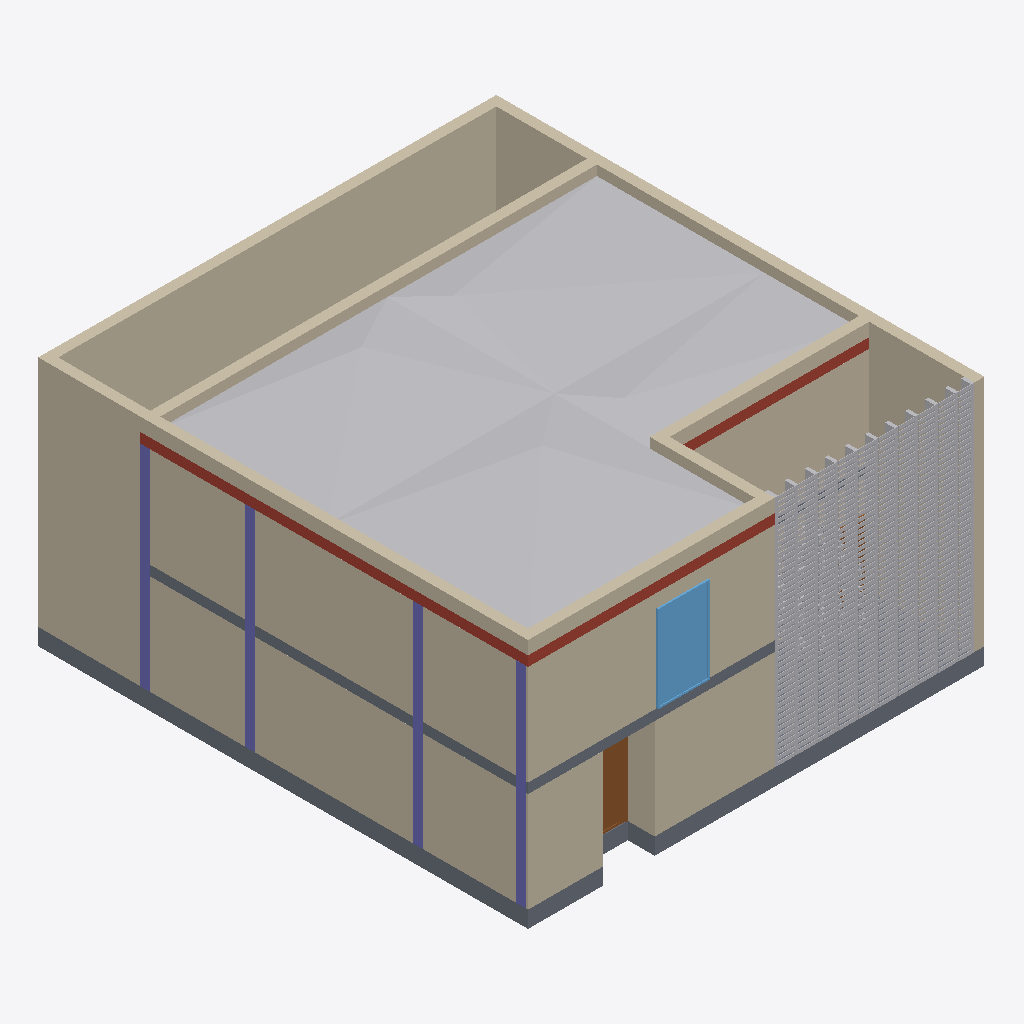
Isometric view of an IFC building model (IFC-SPF (STEP), schema IFC4, length unit metre), seen from the south-west, elements coloured by IFC class (only those large enough to see are counted): 22 walls (beige), 6 other elements (light grey), 4 slabs (grey), 4 columns (violet), 2 doors (brown), 1 roof (red-brown), 1 window (light blue).
Extent 13.7 m × 14.7 m × 7.5 m (x, y, z). Storeys (3): Planta Baja at 0.00 m; Planta Primera at 3.00 m; Cubierta at 6.00 m. Elements (78): 41 IfcWall, 12 IfcColumn, 11 IfcDoor, 5 IfcSlab, 4 IfcBuildingElementProxy, 3 IfcWindow, 1 IfcGeographicElement, 1 IfcShadingDevice.

HEADER;
FILE_DESCRIPTION(('ViewDefinition [DesignTransferView]'),'2;1');
FILE_NAME('CENTRO CÍVICO JAUJA','2026-05-06T09:55:55',(''),(''),'BIMServer.center IFC Preprocessor 1.0','','');
FILE_SCHEMA(('IFC4'));
ENDSEC;
DATA;
#1=IFCPROJECT('1AdjUy9iTDZ8dkYq4OIDFM',#2,'CENTRO CÍVICO JAUJA','',$,$,$,(#7),#17);
#71=IFCSITE('33mfJME_T8jh9QUOfghdvL',#2,'Entorno',$,$,#69,$,$,$,$,$,$,$,$);
#81=IFCBUILDING('28itCq1xn7uQAMzSuTpFrl',#2,'',$,$,#82,$,$,$,$,$,$);
#84=IFCBUILDINGSTOREY('1qi8q$FqTAbPCMmkl1NOvC',#2,'Planta Baja',$,$,#86,$,$,$,0.0);
#88=IFCBUILDINGSTOREY('1NPpKIFjn7bPFs7GLaG8jr',#2,'Planta Primera',$,$,#91,$,$,$,3.0);
#93=IFCBUILDINGSTOREY('1m4YdbuunEfuyrNN77u$Wk',#2,'Cubierta',$,$,#96,$,$,$,6.0);
#9923=IFCSHADINGDEVICE('3ZhM7aTP58O9ptUmJjTJT3',#2,'Celosía_001','',$,#9921,#9924,$,.JALOUSIE.);
#5238=IFCWALL('0_xjHegID2cPXTJL2B8LA9',#2,'Muro_044','','EXTERNALWALL',#5236,#5239,$,.USERDEFINED.);
#9549=IFCBUILDINGELEMENTPROXY('3C1cVHve97Nvy3IwkJmpH9',#2,'Formación de pendientes_003','',$,#9547,#9550,$,.NOTDEFINED.);
#9422=IFCBUILDINGELEMENTPROXY('2JvHAtjqHEBO04W7FSvtf3',#2,'Formación de pendientes_006','',$,#9420,#9423,$,.NOTDEFINED.);
#9674=IFCBUILDINGELEMENTPROXY('2bcOmOYrj0RfjP$sD_8rAq',#2,'Formación de pendientes_004','',$,#9672,#9675,$,.NOTDEFINED.);
#4892=IFCWALL('3p6Iop8hX53RNN6it2F$VE',#2,'Muro_034','','EXTERNALWALL',#4890,#4893,$,.USERDEFINED.);
#4056=IFCWALL('2YBZy_9NX7Jf3ePRPL_VvU',#2,'Muro_030','','EXTERNALWALL',#4054,#4058,$,.USERDEFINED.);
#5039=IFCWALL('3KgayKI2L7ewyCRwShwLhd',#2,'Muro_043','','EXTERNALWALL',#5037,#5040,$,.USERDEFINED.);
#5732=IFCWALL('2eT0h6OuXAGAxNhJkqN4Px',#2,'Muro_036','','EXTERNALWALL',#5730,#5733,$,.USERDEFINED.);
#9799=IFCBUILDINGELEMENTPROXY('3LodZm8ET1Euhs1o4z$wEd',#2,'Formación de pendientes_005','',$,#9797,#9800,$,.NOTDEFINED.);
#481=IFCWALL('020mIaVd56PAA$3uRc525b',#2,'Muro_005','','EXTERNALWALL',#479,#482,$,.USERDEFINED.);
#6145=IFCWALL('2UzSBdTFDAuub6rhzmPYSA',#2,'Muro_045','',$,#6143,#6146,$,.PARTITIONING.);
#7062=IFCSLAB('2cBK$S781BvQtp9YDJc$NR',#2,'Forjado_002','',$,#7060,#7063,$,.BASESLAB.);
#5608=IFCWALL('3QWVppaOT3bAb0ShQxMh$l',#2,'Muro_042','','EXTERNALWALL',#5606,#5609,$,.USERDEFINED.);
#6395=IFCWALL('3IrOO5k$18T8x$0Qkz4kTM',#2,'Muro_047','','EXTERNALWALL',#6393,#6396,$,.USERDEFINED.);
#6519=IFCWALL('1L91ra62r1nh0foCD2bw6G',#2,'Muro_048','','EXTERNALWALL',#6517,#6520,$,.USERDEFINED.);
#7735=IFCSLAB('0O$R2AUqHAjghMkQwMOCV0',#2,'Forjado_006','',$,#7733,#7736,$,.ROOF.);
#101=IFCWALL('3KLrMw6rD8geVn6KV3dPKB',#2,'Muro_002','','EXTERNALWALL',#99,#103,$,.USERDEFINED.);
#7568=IFCSLAB('39X3obZGH2HwZF$UnZU08w',#2,'Forjado_005','',$,#7566,#7569,$,.FLOOR.);
#6667=IFCWALL('0820FX2Sn1J9By4ZmnicY_',#2,'Muro_049','','EXTERNALWALL',#6665,#6668,$,.USERDEFINED.);
#6269=IFCWALL('2ybWJIfzLDufsTWSffpS0q',#2,'Muro_046','','EXTERNALWALL',#6267,#6271,$,.USERDEFINED.);
#5361=IFCWALL('1zW5Roi89CrBT$3mrP_8pL',#2,'Muro_040','','EXTERNALWALL',#5359,#5362,$,.USERDEFINED.);
#49602=IFCWINDOW('3RN3MekTjExuElvcVucEGq',#2,'Ventana_002','',$,#49600,#49603,$,2.6,1.55,.WINDOW.,.TRIPLE_PANEL_HORIZONTAL.,$);
#7449=IFCSLAB('0XYwqJVRr31Ajh20_ERd$l',#2,'Forjado_004','',$,#7447,#7450,$,.BASESLAB.);
#6791=IFCWALL('0fAdwS5zP7HOm4pJZ362wo',#2,'Muro_050','','EXTERNALWALL',#6789,#6792,$,.USERDEFINED.);
#6915=IFCWALL('1g4wt1Fy5BAQW4EnkOEbxp',#2,'Muro_051','','EXTERNALWALL',#6913,#6916,$,.USERDEFINED.);
#8162=IFCCOLUMN('32m8tegpD6Ye4ND5bf1Un2',#2,'Pilar_003','',$,#8160,#8163,$,.NOTDEFINED.);
#7901=IFCCOLUMN('1QNPS9AEb3o8cdzGsSOpg4',#2,'Pilar_001','',$,#7899,#7902,$,.NOTDEFINED.);
#8036=IFCCOLUMN('25V8CxcezCUfcWL9uPdLcI',#2,'Pilar_002','',$,#8034,#8037,$,.NOTDEFINED.);
#9295=IFCCOLUMN('1L8DsFylPDeQAOXI5eLU9i',#2,'Pilar_012','',$,#9293,#9296,$,.NOTDEFINED.);
#42191=IFCDOOR('0Mf3A4i_P8sQ0Z5j2OmvWZ',#2,'Puerta_012','',$,#42189,#42192,$,2.93,1.41,.DOOR.,.SINGLE_SWING_LEFT.,$);
#7331=IFCSLAB('0RZbX6DBT48BjRBO0v7MiY',#2,'Forjado_003','',$,#7329,#7332,$,.FLOOR.);
#358=IFCWALL('2cz6QJY6v41xxrmGIyIUau',#2,'Muro_004','','EXTERNALWALL',#356,#359,$,.USERDEFINED.);
#5973=IFCWALL('02zfezkvv1QPWm_Ler2CAZ',#2,'Muro_037','','EXTERNALWALL',#5971,#5974,$,.USERDEFINED.);
#235=IFCWALL('3sYreeCvX1ofqD9NgH_CmQ',#2,'Muro_003','','EXTERNALWALL',#233,#236,$,.USERDEFINED.);
#287153=IFCGEOGRAPHICELEMENT('3U_X238Ub34htey_COQSJK',#2,'Vegetación_001',$,$,#287151,#287155,$,.NOTDEFINED.);
#1777=IFCWALL('1SyD7dPrrFhB4ivI66nP5N',#2,'Muro_014','',$,#1775,#1778,$,.PARTITIONING.);
#3789=IFCWALL('0phu7ySKr4pBZlWJBKqgth',#2,'Muro_025','',$,#3787,#3790,$,.PARTITIONING.);
#4181=IFCWALL('2qBwnOgYH06uzBvJ8mXyA5',#2,'Muro_032','','EXTERNALWALL',#4179,#4182,$,.USERDEFINED.);
#20908=IFCDOOR('3ZodZMxFHFmOqhFEXePCuj',#2,'Puerta_002','',$,#20906,#20909,$,2.03,0.76,.DOOR.,.SINGLE_SWING_LEFT.,$);
ENDSEC;
